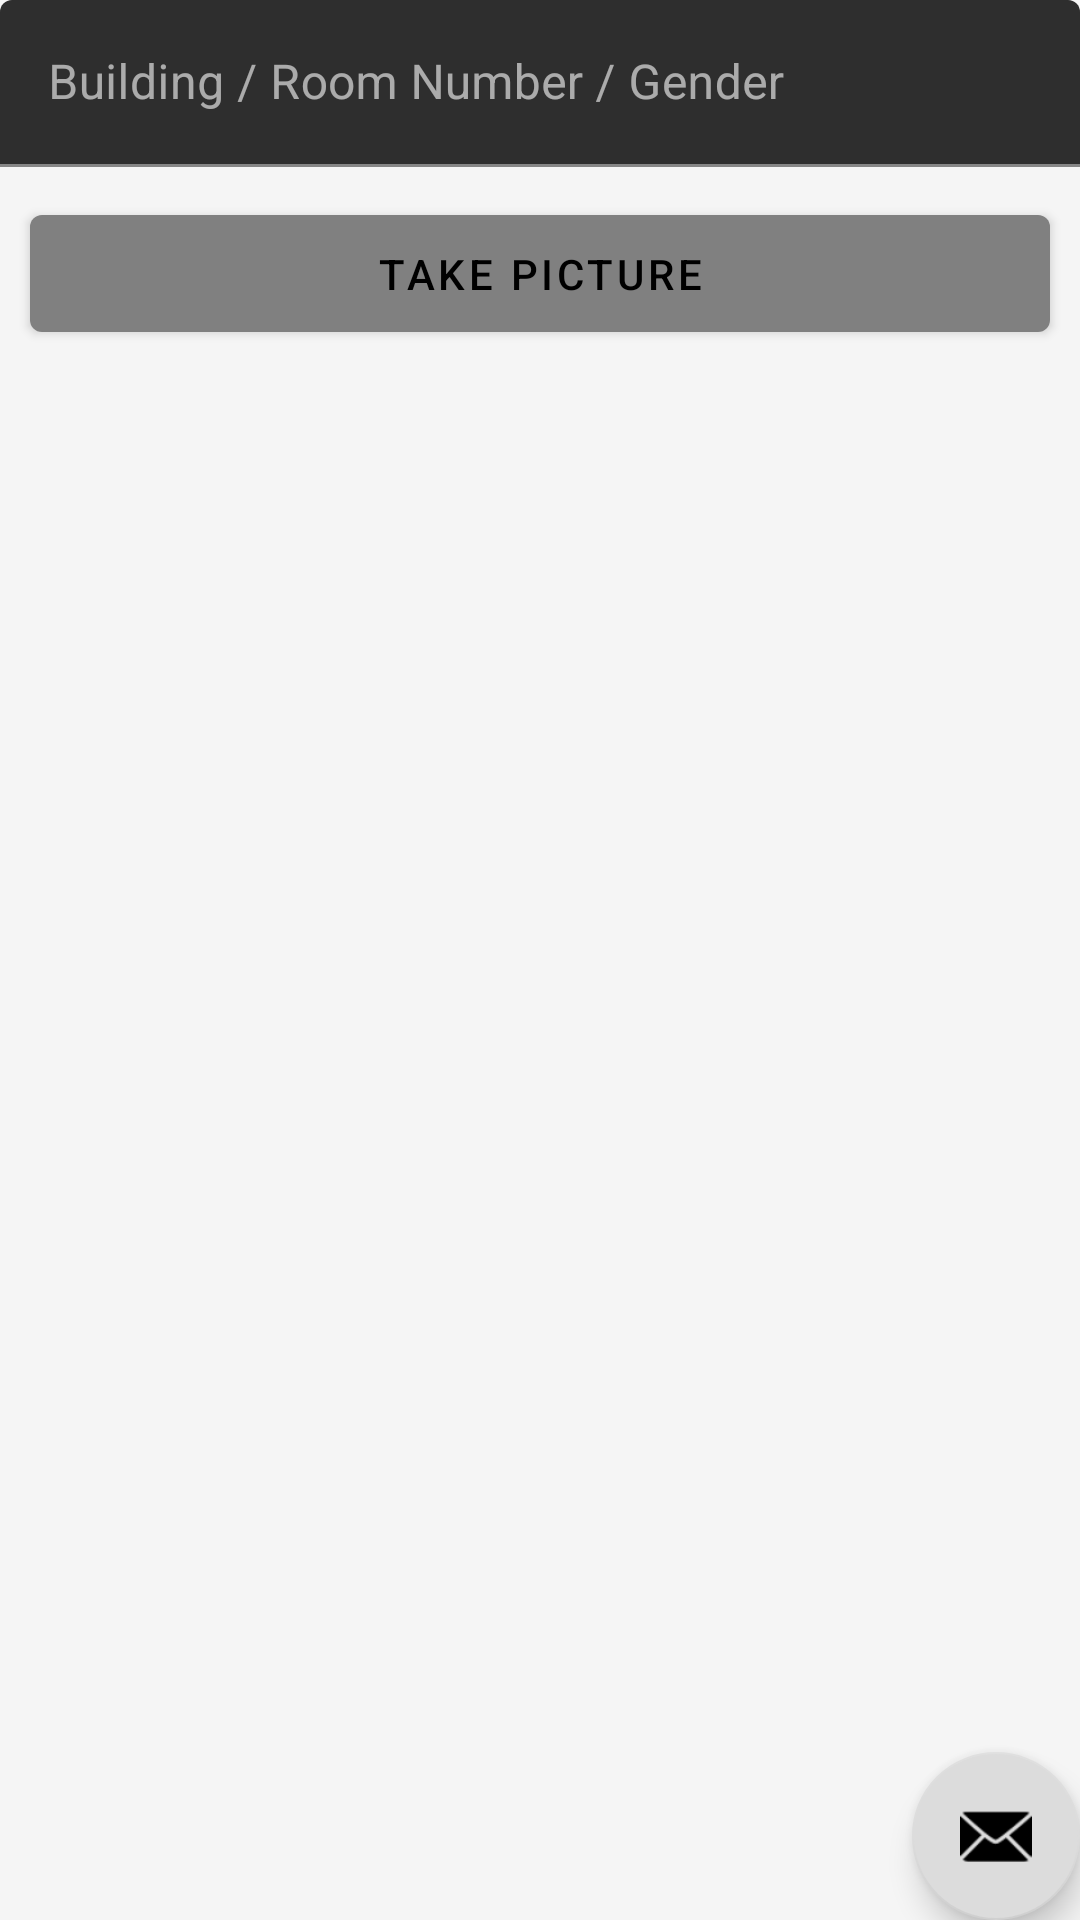

Produce the Android XML layout that renders to this screen, including the resource entries it uses.
<!-- AndroidManifest.xml: application theme AppTheme -->
<!-- res/layout/add_review_dialog.xml -->
<?xml version="1.0" encoding="utf-8"?>
<FrameLayout
    xmlns:android="http://schemas.android.com/apk/res/android"
    xmlns:app="http://schemas.android.com/apk/res-auto"
    xmlns:tools="http://schemas.android.com/tools"
    android:layout_width="match_parent"
    android:layout_height="match_parent"
    tools:context=".AddReviewFragment">

    <LinearLayout
        android:layout_width="match_parent"
        android:layout_height="match_parent"
        android:orientation="vertical">

        <com.google.android.material.textfield.TextInputLayout
            style="@style/Widget.MaterialComponents.TextInputLayout.FilledBox"
            android:layout_width="match_parent"
            android:layout_height="wrap_content"
            android:hint="@string/bathroom_name"
            app:endIconMode="clear_text">

            <com.google.android.material.textfield.TextInputEditText
                android:id="@+id/add_bathroom_name_textview"
                android:layout_width="match_parent"
                android:layout_height="wrap_content"
                android:imeOptions="actionDone"
                android:singleLine="true"/>

        </com.google.android.material.textfield.TextInputLayout>

        <com.google.android.material.button.MaterialButton
            android:padding="10dp"
            android:layout_margin="10dp"
            android:id="@+id/material_button_take_pic"
            android:layout_width="match_parent"
            android:layout_height="wrap_content"
            android:text="Take Picture"/>

    </LinearLayout>

    <com.google.android.material.floatingactionbutton.FloatingActionButton
        android:id="@+id/fab_add_review"
        android:layout_width="wrap_content"
        android:layout_height="wrap_content"
        android:layout_gravity="bottom|end"
        android:layout_margin="@dimen/fab_margin"
        app:srcCompat="@android:drawable/ic_dialog_email" />

</FrameLayout>
<!-- resources referenced by this layout -->
<resources>
  <string name="bathroom_name">Building / Room Number / Gender</string>
  <style name="AppTheme" parent="Theme.MaterialComponents.NoActionBar">
  
          
          <item name="colorPrimary">@color/colorPrimary</item>
          <item name="colorSecondary">@color/colorSecondary</item>
          <item name="android:colorBackground">@color/colorBackground</item>
          <item name="colorError">@color/colorError</item>
  
      </style>
  <color name="colorPrimary">#808080</color>
  <color name="colorSecondary">#DCDCDC</color>
  <color name="colorBackground">#f5f5f5</color>
  <color name="colorError">#D81B60</color>
</resources>
